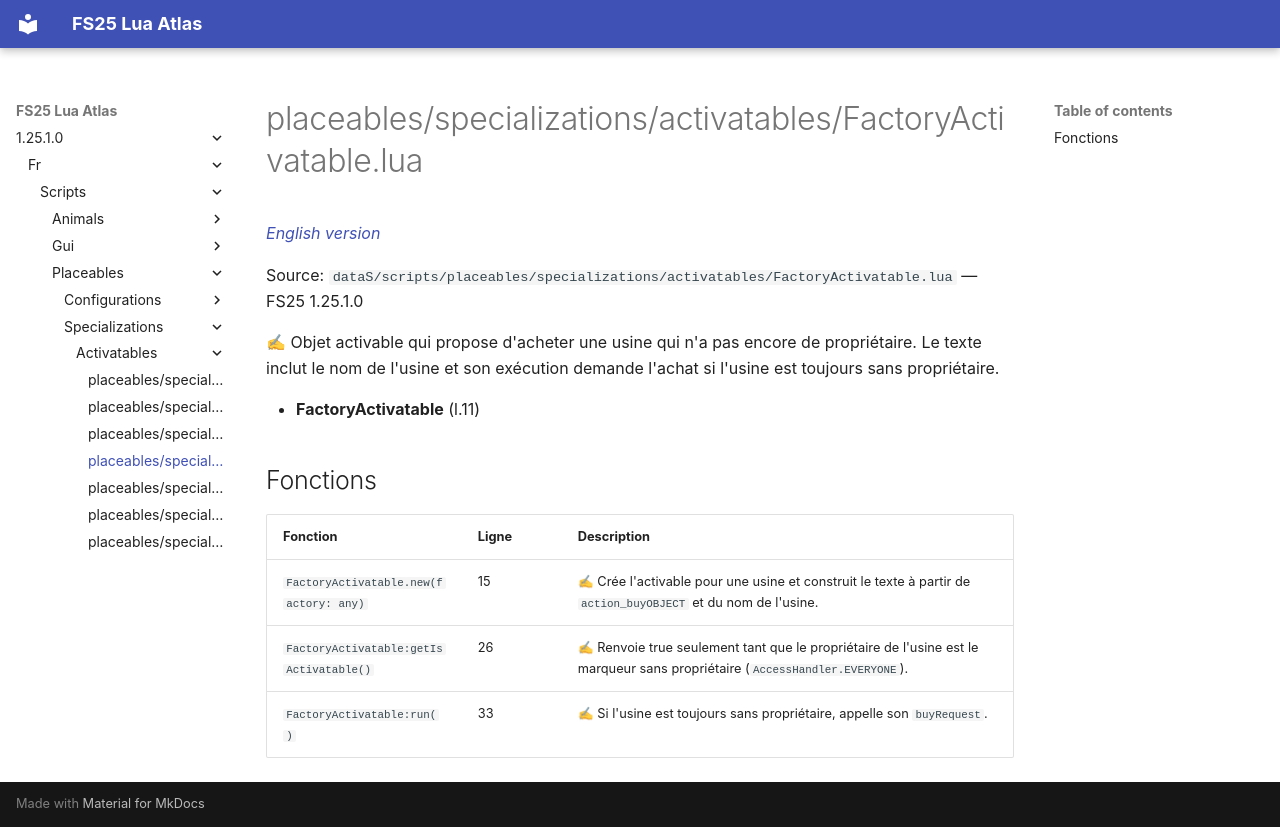

repository: Tim0219800/fs25-lua-atlas · page: 1.25.1.0/fr/scripts/placeables/specializations/activatables/FactoryActivatable.html · generator: mkdocs

# placeables/specializations/activatables/FactoryActivatable.lua

*[English version](../../../../../scripts/placeables/specializations/activatables/FactoryActivatable.md)*

Source: `dataS/scripts/placeables/specializations/activatables/FactoryActivatable.lua` — FS25 1.25.1.0

✍ Objet activable qui propose d'acheter une usine qui n'a pas encore de propriétaire. Le texte inclut le nom de l'usine et son exécution demande l'achat si l'usine est toujours sans propriétaire.

- **FactoryActivatable** (l.11)

## Fonctions

| Fonction | Ligne | Description |
|---|---|---|
| `FactoryActivatable.new(factory: any)` | 15 | ✍ Crée l'activable pour une usine et construit le texte à partir de `action_buyOBJECT` et du nom de l'usine. |
| `FactoryActivatable:getIsActivatable()` | 26 | ✍ Renvoie true seulement tant que le propriétaire de l'usine est le marqueur sans propriétaire (`AccessHandler.EVERYONE`). |
| `FactoryActivatable:run()` | 33 | ✍ Si l'usine est toujours sans propriétaire, appelle son `buyRequest`. |
